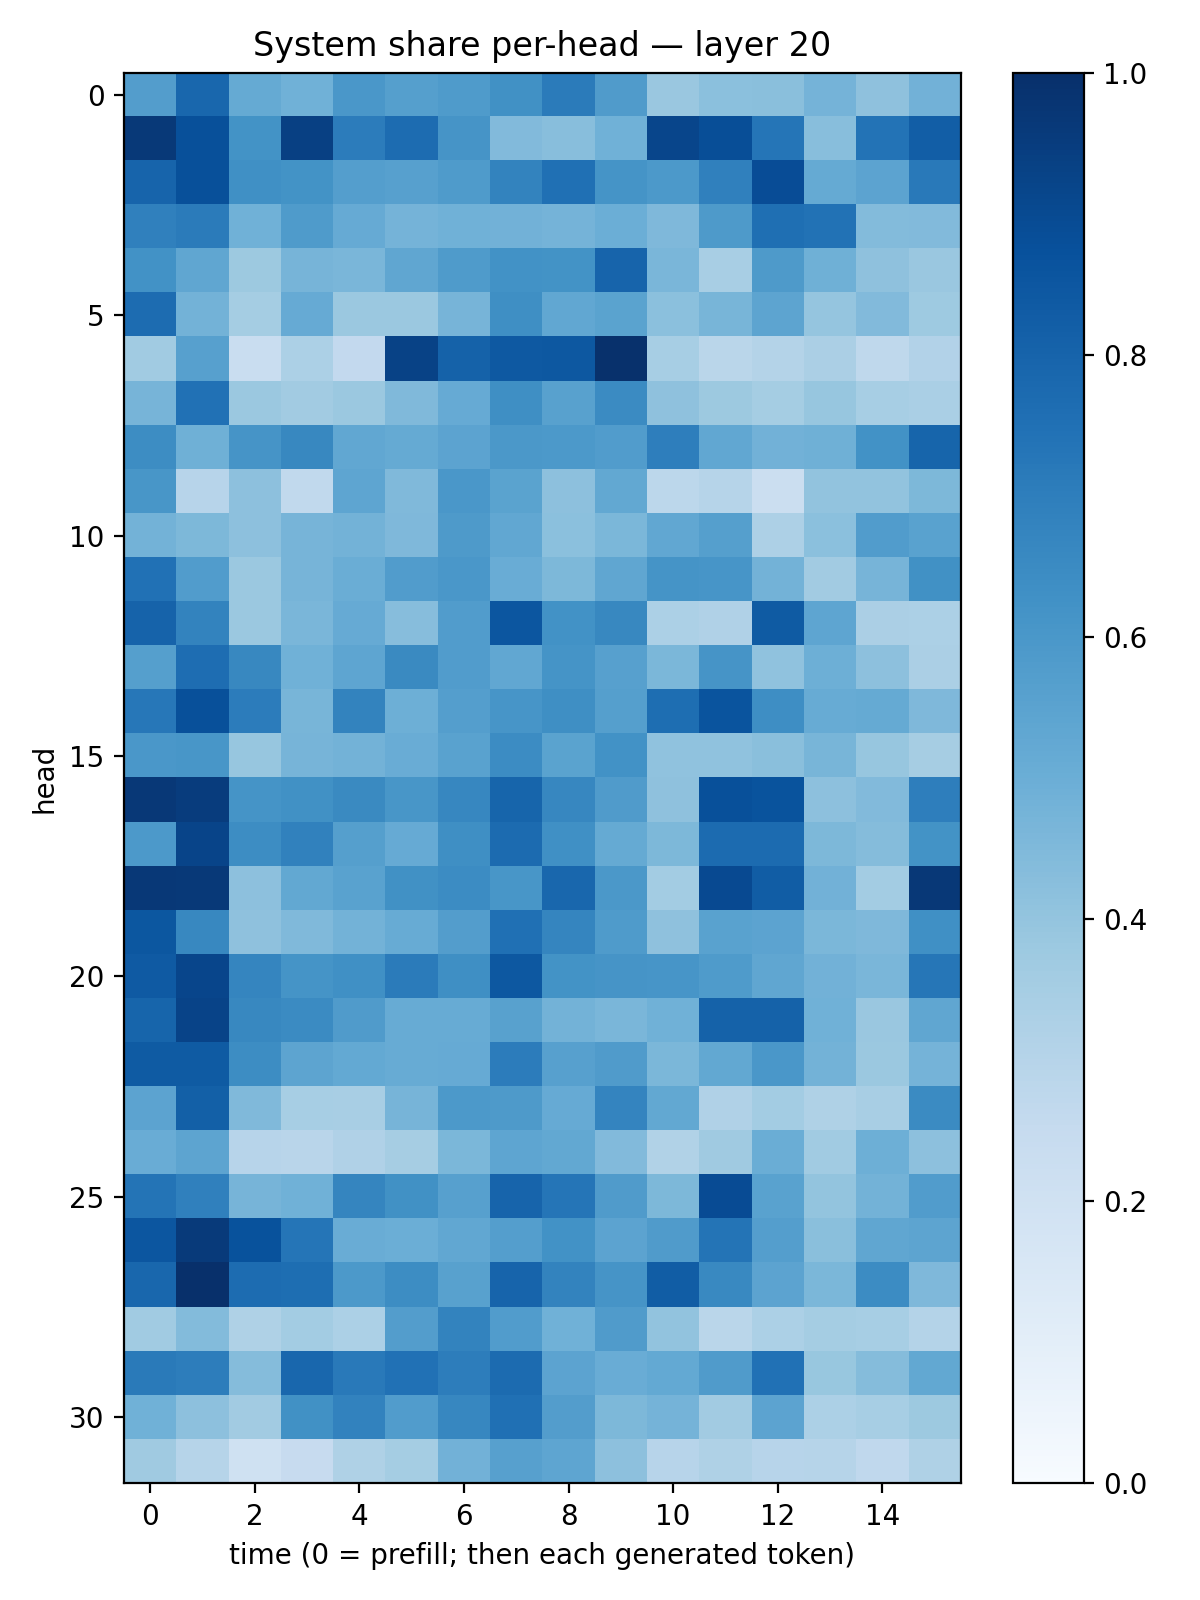

Data behind this chart, as committed beside it:
0.5733242, 0.7865751, 0.518279, 0.4845101, 0.59883106, 0.56318754, 0.5826804, 0.6278884, 0.7072023, 0.5809087, 0.38660043, 0.41987205, 0.42440155, 0.4745595, 0.41081706, 0.48399758
0.9622, 0.8781, 0.6203, 0.9355, 0.706, 0.7677, 0.6117, 0.4417, 0.4292, 0.486, 0.9148, 0.8851, 0.7319, 0.4289, 0.7386, 0.8221
0.7997, 0.876, 0.6302, 0.6192, 0.5685, 0.5599, 0.584, 0.6781, 0.7512, 0.6147, 0.59, 0.6891, 0.8895, 0.5186, 0.5437, 0.7157
0.6902, 0.7106, 0.485, 0.5827, 0.5146, 0.4738, 0.4847, 0.4816, 0.4747, 0.4991, 0.451, 0.5875, 0.7548, 0.7436, 0.4398, 0.4449
0.6216, 0.5315, 0.376, 0.4721, 0.4615, 0.5325, 0.5843, 0.6247, 0.62, 0.8006, 0.4615, 0.3425, 0.5883, 0.49, 0.4113, 0.3849
0.7689, 0.479, 0.3553, 0.5124, 0.3823, 0.3798, 0.4714, 0.6335, 0.5306, 0.5499, 0.4193, 0.4669, 0.5402, 0.3948, 0.4447, 0.3719
0.3646, 0.5604, 0.2307, 0.3319, 0.2598, 0.9275, 0.8065, 0.8408, 0.8442, 0.9936, 0.3443, 0.2858, 0.3071, 0.3326, 0.2717, 0.3115
0.4725, 0.7487, 0.38, 0.362, 0.3804, 0.447, 0.5133, 0.6338, 0.5571, 0.6506, 0.4105, 0.3789, 0.3531, 0.3921, 0.3464, 0.3373
0.6416, 0.4916, 0.6121, 0.6602, 0.53, 0.5188, 0.5467, 0.5961, 0.5935, 0.5768, 0.6988, 0.5297, 0.4826, 0.4912, 0.6219, 0.7935
0.6029, 0.2945, 0.4158, 0.2619, 0.5377, 0.4453, 0.5998, 0.5502, 0.4172, 0.5257, 0.281, 0.3006, 0.2262, 0.4055, 0.4029, 0.4538
0.4794, 0.4557, 0.4168, 0.47, 0.4794, 0.4511, 0.5893, 0.5295, 0.4194, 0.4598, 0.5281, 0.564, 0.3263, 0.4191, 0.5763, 0.5517
0.7472, 0.5779, 0.3826, 0.4718, 0.5002, 0.5758, 0.599, 0.5075, 0.4544, 0.5336, 0.6161, 0.6091, 0.4773, 0.3614, 0.472, 0.6254
0.8037, 0.6767, 0.382, 0.4637, 0.5124, 0.4323, 0.5752, 0.8517, 0.6224, 0.6607, 0.3306, 0.3191, 0.8323, 0.5362, 0.3339, 0.3284
0.5662, 0.7652, 0.6612, 0.4862, 0.5376, 0.6549, 0.5753, 0.5295, 0.6137, 0.5621, 0.4575, 0.6117, 0.4074, 0.4957, 0.417, 0.3358
0.7232, 0.8785, 0.7047, 0.4675, 0.6758, 0.4952, 0.568, 0.6068, 0.6354, 0.5662, 0.7602, 0.8614, 0.6371, 0.5114, 0.5163, 0.4531
0.5989, 0.6038, 0.3926, 0.4698, 0.4768, 0.5043, 0.5537, 0.6482, 0.547, 0.6229, 0.409, 0.409, 0.4254, 0.4677, 0.3932, 0.3503
0.9668, 0.9493, 0.6155, 0.6259, 0.6552, 0.6044, 0.666, 0.7961, 0.6664, 0.5792, 0.4133, 0.8781, 0.8644, 0.4164, 0.444, 0.6985
0.5919, 0.921, 0.6442, 0.6875, 0.5625, 0.5134, 0.6345, 0.7699, 0.6319, 0.5173, 0.4549, 0.7711, 0.7716, 0.456, 0.4367, 0.6175
0.9658, 0.9636, 0.4147, 0.5246, 0.5534, 0.6287, 0.6459, 0.6028, 0.7872, 0.5959, 0.3562, 0.8997, 0.8268, 0.484, 0.359, 0.966
0.8513, 0.6617, 0.4129, 0.449, 0.4801, 0.5098, 0.5712, 0.7513, 0.6712, 0.5849, 0.4112, 0.5518, 0.5467, 0.4593, 0.4501, 0.6305
0.836, 0.9171, 0.6706, 0.6138, 0.6321, 0.7093, 0.6349, 0.8461, 0.6204, 0.6096, 0.609, 0.5839, 0.535, 0.4839, 0.4648, 0.7268
0.7951, 0.9243, 0.6631, 0.6521, 0.5805, 0.5109, 0.5091, 0.5555, 0.48, 0.4623, 0.4866, 0.8061, 0.8078, 0.4864, 0.3855, 0.5334
0.8322, 0.8324, 0.6426, 0.5403, 0.5224, 0.5082, 0.5125, 0.7054, 0.5604, 0.5812, 0.4608, 0.5241, 0.6004, 0.478, 0.3827, 0.4744
0.5455, 0.813, 0.4458, 0.3452, 0.3402, 0.4693, 0.5903, 0.586, 0.5147, 0.6746, 0.5261, 0.3177, 0.3561, 0.3206, 0.3435, 0.6488
0.5078, 0.5416, 0.293, 0.2923, 0.3186, 0.3512, 0.4592, 0.5364, 0.5257, 0.4421, 0.3162, 0.3697, 0.5008, 0.3635, 0.4959, 0.4156
0.7348, 0.6889, 0.4713, 0.4845, 0.6698, 0.6271, 0.5606, 0.7974, 0.7335, 0.5812, 0.4552, 0.891, 0.5523, 0.4002, 0.4793, 0.5753
0.8524, 0.9601, 0.8682, 0.7323, 0.5075, 0.4988, 0.531, 0.5685, 0.6213, 0.5457, 0.5783, 0.738, 0.569, 0.4254, 0.5347, 0.5398
0.7886, 0.9969, 0.7688, 0.7608, 0.5922, 0.6442, 0.5555, 0.8005, 0.6791, 0.6119, 0.8277, 0.6596, 0.544, 0.4599, 0.6473, 0.4524
0.3639, 0.4407, 0.3232, 0.3586, 0.3289, 0.5716, 0.6788, 0.5758, 0.4864, 0.5803, 0.4024, 0.2884, 0.3296, 0.3519, 0.3469, 0.3081
0.7143, 0.7026, 0.4368, 0.7874, 0.7163, 0.7498, 0.7026, 0.7728, 0.5458, 0.5051, 0.5196, 0.5783, 0.749, 0.3897, 0.4339, 0.525
0.4849, 0.4171, 0.3607, 0.6269, 0.6834, 0.5746, 0.6673, 0.7522, 0.5737, 0.454, 0.4728, 0.3614, 0.5454, 0.331, 0.3445, 0.3758
0.3679, 0.2994, 0.2016, 0.2452, 0.3229, 0.355, 0.4827, 0.5589, 0.538, 0.4143, 0.2966, 0.3214, 0.2936, 0.3007, 0.2694, 0.3228
